Run: headless pygame with SDL's dummy video driver; simulated clock (each Clock.tick advances the game by its frame time, no real sleeping); random seed 0; keys injected as events and as key.get_pressed() state; no mouse input; restart key R tapped at the start of phases 3 and 4.
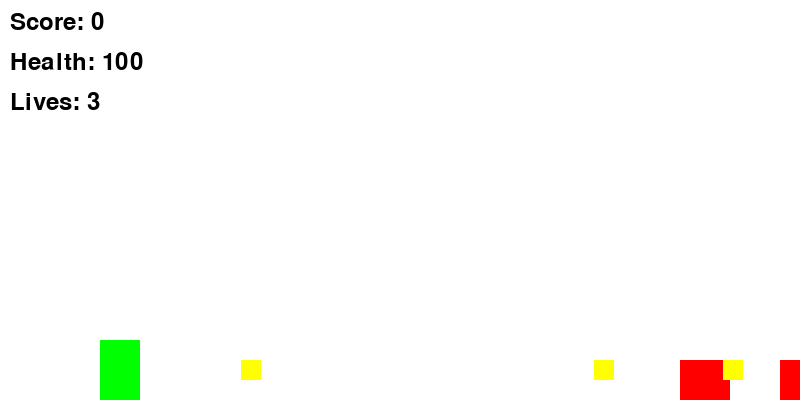
Frame 1 of 4 · flips 1–60 · no input
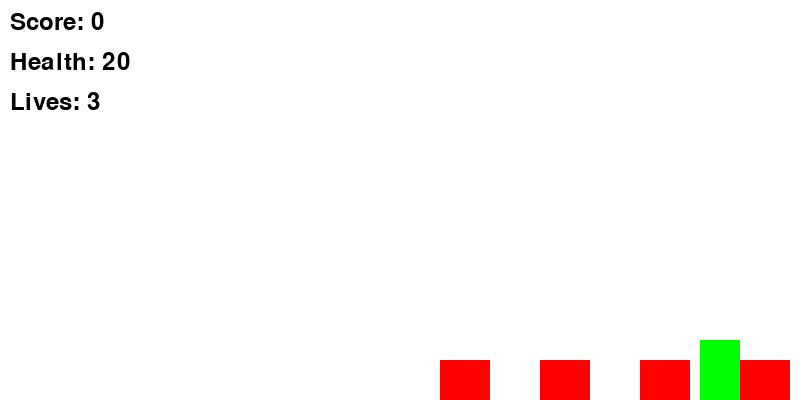
Frame 2 of 4 · flips 61–180 · tapped SPACE, RETURN · held RIGHT (→), D
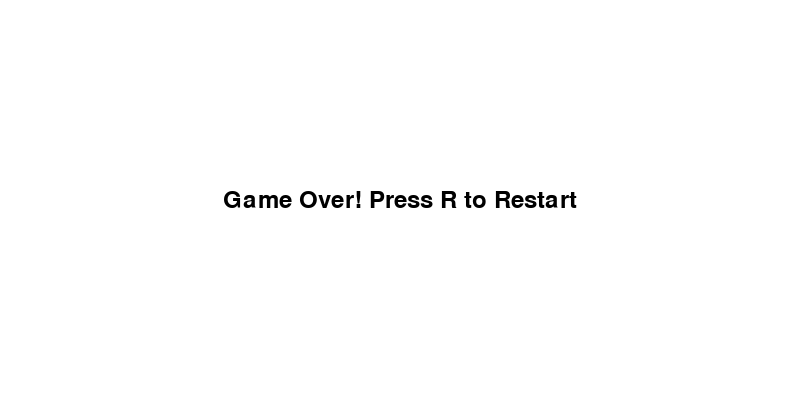
Frame 3 of 4 · flips 181–300 · tapped R · held DOWN (↓), S
Frame 4 of 4 · flips 301–420 · tapped R · held LEFT (←), A, UP (↑), W · screen unchanged from frame 3, image omitted

The pygame program that drew these frames:

# Trial code by Macy

import pygame
import random

# Initialize Pygame
pygame.init()

# Screen dimensions
WIDTH, HEIGHT = 800, 400
screen = pygame.display.set_mode((WIDTH, HEIGHT))
pygame.display.set_caption("2D Side-Scroller with Levels and Bosses")

# Colors
WHITE = (255, 255, 255)
BLACK = (0, 0, 0)
RED = (255, 0, 0)
GREEN = (0, 255, 0)
BLUE = (0, 0, 255)
YELLOW = (255, 255, 0)

# Global variables
clock = pygame.time.Clock()
gravity = 0.8
game_over = False
font = pygame.font.SysFont(None, 36)

# Player class
class Player(pygame.sprite.Sprite):
    def __init__(self):
        super().__init__()
        self.image = pygame.Surface((40, 60))
        self.image.fill(GREEN)
        self.rect = self.image.get_rect()
        self.rect.x = 100
        self.rect.y = HEIGHT - self.rect.height
        self.speed = 5
        self.jump_speed = -15
        self.vel_y = 0
        self.jumping = False
        self.shoot_cooldown = 0
        self.health = 100
        self.lives = 3

    def update(self):
        keys = pygame.key.get_pressed()
        # Movement left and right
        if keys[pygame.K_LEFT]:
            self.rect.x -= self.speed
        if keys[pygame.K_RIGHT]:
            self.rect.x += self.speed

        # Jumping
        if keys[pygame.K_SPACE] and not self.jumping:
            self.jumping = True
            self.vel_y = self.jump_speed

        # Apply gravity
        self.vel_y += gravity
        self.rect.y += self.vel_y

        # Check ground collision
        if self.rect.y >= HEIGHT - self.rect.height:
            self.rect.y = HEIGHT - self.rect.height
            self.jumping = False

        # Shooting
        if keys[pygame.K_s] and self.shoot_cooldown == 0:
            projectile = Projectile(self.rect.centerx, self.rect.centery)
            projectiles.add(projectile)
            self.shoot_cooldown = 20

        if self.shoot_cooldown > 0:
            self.shoot_cooldown -= 1

    def take_damage(self, damage):
        self.health -= damage
        if self.health <= 0:
            self.lives -= 1
            self.health = 100

# Projectile class
class Projectile(pygame.sprite.Sprite):
    def __init__(self, x, y):
        super().__init__()
        self.image = pygame.Surface((10, 5))
        self.image.fill(RED)
        self.rect = self.image.get_rect()
        self.rect.x = x
        self.rect.y = y
        self.speed = 10

    def update(self):
        self.rect.x += self.speed
        if self.rect.x > WIDTH:
            self.kill()

# Enemy class
class Enemy(pygame.sprite.Sprite):
    def __init__(self, x, y, is_boss=False):
        super().__init__()
        self.image = pygame.Surface((50, 50) if not is_boss else (100, 100))
        self.image.fill(RED if not is_boss else YELLOW)
        self.rect = self.image.get_rect()
        self.rect.x = x
        self.rect.y = y
        self.speed = 2 if not is_boss else 1
        self.health = 50 if not is_boss else 200
        self.is_boss = is_boss

    def update(self):
        self.rect.x -= self.speed
        if self.rect.x < -self.rect.width:
            self.rect.x = WIDTH + random.randint(0, 100)
            self.rect.y = random.randint(HEIGHT - 80, HEIGHT - 40)

    def take_damage(self, damage):
        self.health -= damage
        if self.health <= 0:
            self.kill()

# Collectible class
class Collectible(pygame.sprite.Sprite):
    def __init__(self, x, y, type="health"):
        super().__init__()
        self.image = pygame.Surface((20, 20))
        self.type = type
        if self.type == "health":
            self.image.fill(BLUE)
        elif self.type == "life":
            self.image.fill(YELLOW)
        self.rect = self.image.get_rect()
        self.rect.x = x
        self.rect.y = y

    def apply_effect(self, player):
        if self.type == "health":
            player.health += 20
            if player.health > 100:
                player.health = 100
        elif self.type == "life":
            player.lives += 1

# GameManager class to handle levels and score
class GameManager:
    def __init__(self):
        self.level = 1
        self.score = 0
        self.enemies = 5
        self.boss_fight = False

    def increase_score(self, points):
        self.score += points

    def next_level(self):
        self.level += 1
        if self.level > 3:
            self.level = 1  # Restart the game after level 3 for simplicity
        self.enemies += 2

    def spawn_boss(self):
        boss = Enemy(WIDTH + 200, HEIGHT - 100, is_boss=True)
        enemies.add(boss)
        self.boss_fight = True

# Game over screen
def game_over_screen():
    screen.fill(WHITE)
    over_text = font.render("Game Over! Press R to Restart", True, BLACK)
    screen.blit(over_text, (WIDTH // 2 - over_text.get_width() // 2, HEIGHT // 2 - over_text.get_height() // 2))
    pygame.display.flip()

# Sprite groups
player_group = pygame.sprite.Group()
projectiles = pygame.sprite.Group()
enemies = pygame.sprite.Group()
collectibles = pygame.sprite.Group()

# Create player
player = Player()
player_group.add(player)

# Spawn enemies
for i in range(5):
    enemy = Enemy(WIDTH + i * 100, HEIGHT - 40)
    enemies.add(enemy)

# Spawn collectibles
for i in range(3):
    collectible = Collectible(random.randint(200, WIDTH), HEIGHT - 40, type=random.choice(["health", "life"]))
    collectibles.add(collectible)

# Game Manager instance
game_manager = GameManager()

# Main game loop
running = True
while running:
    screen.fill(WHITE)

    # Check events
    for event in pygame.event.get():
        if event.type == pygame.QUIT:
            running = False

    # Update sprites
    if not game_over:
        player_group.update()
        projectiles.update()
        enemies.update()
        collectibles.update()

        # Check collisions between player and enemies
        hit_enemies = pygame.sprite.spritecollide(player, enemies, False)
        for enemy in hit_enemies:
            player.take_damage(10)
            if player.lives == 0:
                game_over = True

        # Check collisions between projectiles and enemies
        hit = pygame.sprite.groupcollide(projectiles, enemies, True, False)
        for projectile, hit_enemies in hit.items():
            for enemy in hit_enemies:
                enemy.take_damage(25)
                if enemy.is_boss and enemy.health <= 0:
                    game_manager.next_level()
                    game_manager.boss_fight = False
                game_manager.increase_score(10)

        # Check collisions between player and collectibles
        collected = pygame.sprite.spritecollide(player, collectibles, True)
        for item in collected:
            item.apply_effect(player)

        # Draw everything
        player_group.draw(screen)
        projectiles.draw(screen)
        enemies.draw(screen)
        collectibles.draw(screen)

        # Display score, health, and lives
        score_text = font.render(f"Score: {game_manager.score}", True, BLACK)
        health_text = font.render(f"Health: {player.health}", True, BLACK)
        lives_text = font.render(f"Lives: {player.lives}", True, BLACK)
        screen.blit(score_text, (10, 10))
        screen.blit(health_text, (10, 50))
        screen.blit(lives_text, (10, 90))

        # Level progression and boss spawning
        if game_manager.score >= 50 * game_manager.level and not game_manager.boss_fight:
            game_manager.spawn_boss()

        # Update screen
        pygame.display.flip()

    else:
        game_over_screen()
        keys = pygame.key.get_pressed()
        if keys[pygame.K_r]:
            game_manager = GameManager()
            player = Player()
            player_group.empty()
            player_group.add(player)
            enemies.empty()
            for i in range(5):
                enemy = Enemy(WIDTH + i * 100, HEIGHT - 40)
                enemies.add(enemy)
            collectibles.empty()
            for i in range(3):
                collectible = Collectible(random.randint(200, WIDTH), HEIGHT - 40, type=random.choice(["health", "life"]))
                collectibles.add(collectible)
            game_over = False

    # Frame rate
    clock.tick(60)

pygame.quit()
